The GitHub repository singuyen0312e9/MangoLeaf contains a labelled image folder "dataset_scientific_split" with 9 categories: anthracnose, bacterial canker, bacterial spot, cutting weevil, die back, gall midge, healthy, powdery mildew, sooty mould. Examples follow, each with its label.

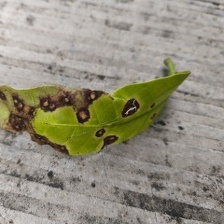
Label: bacterial spot

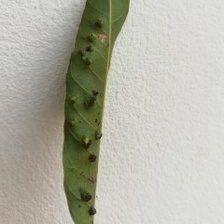
Label: gall midge

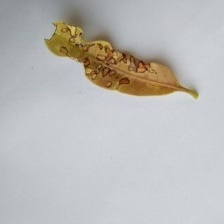
Label: anthracnose

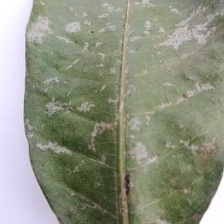
Label: powdery mildew

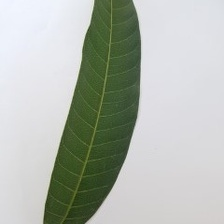
Label: healthy

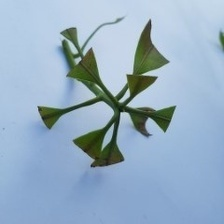
Label: cutting weevil
